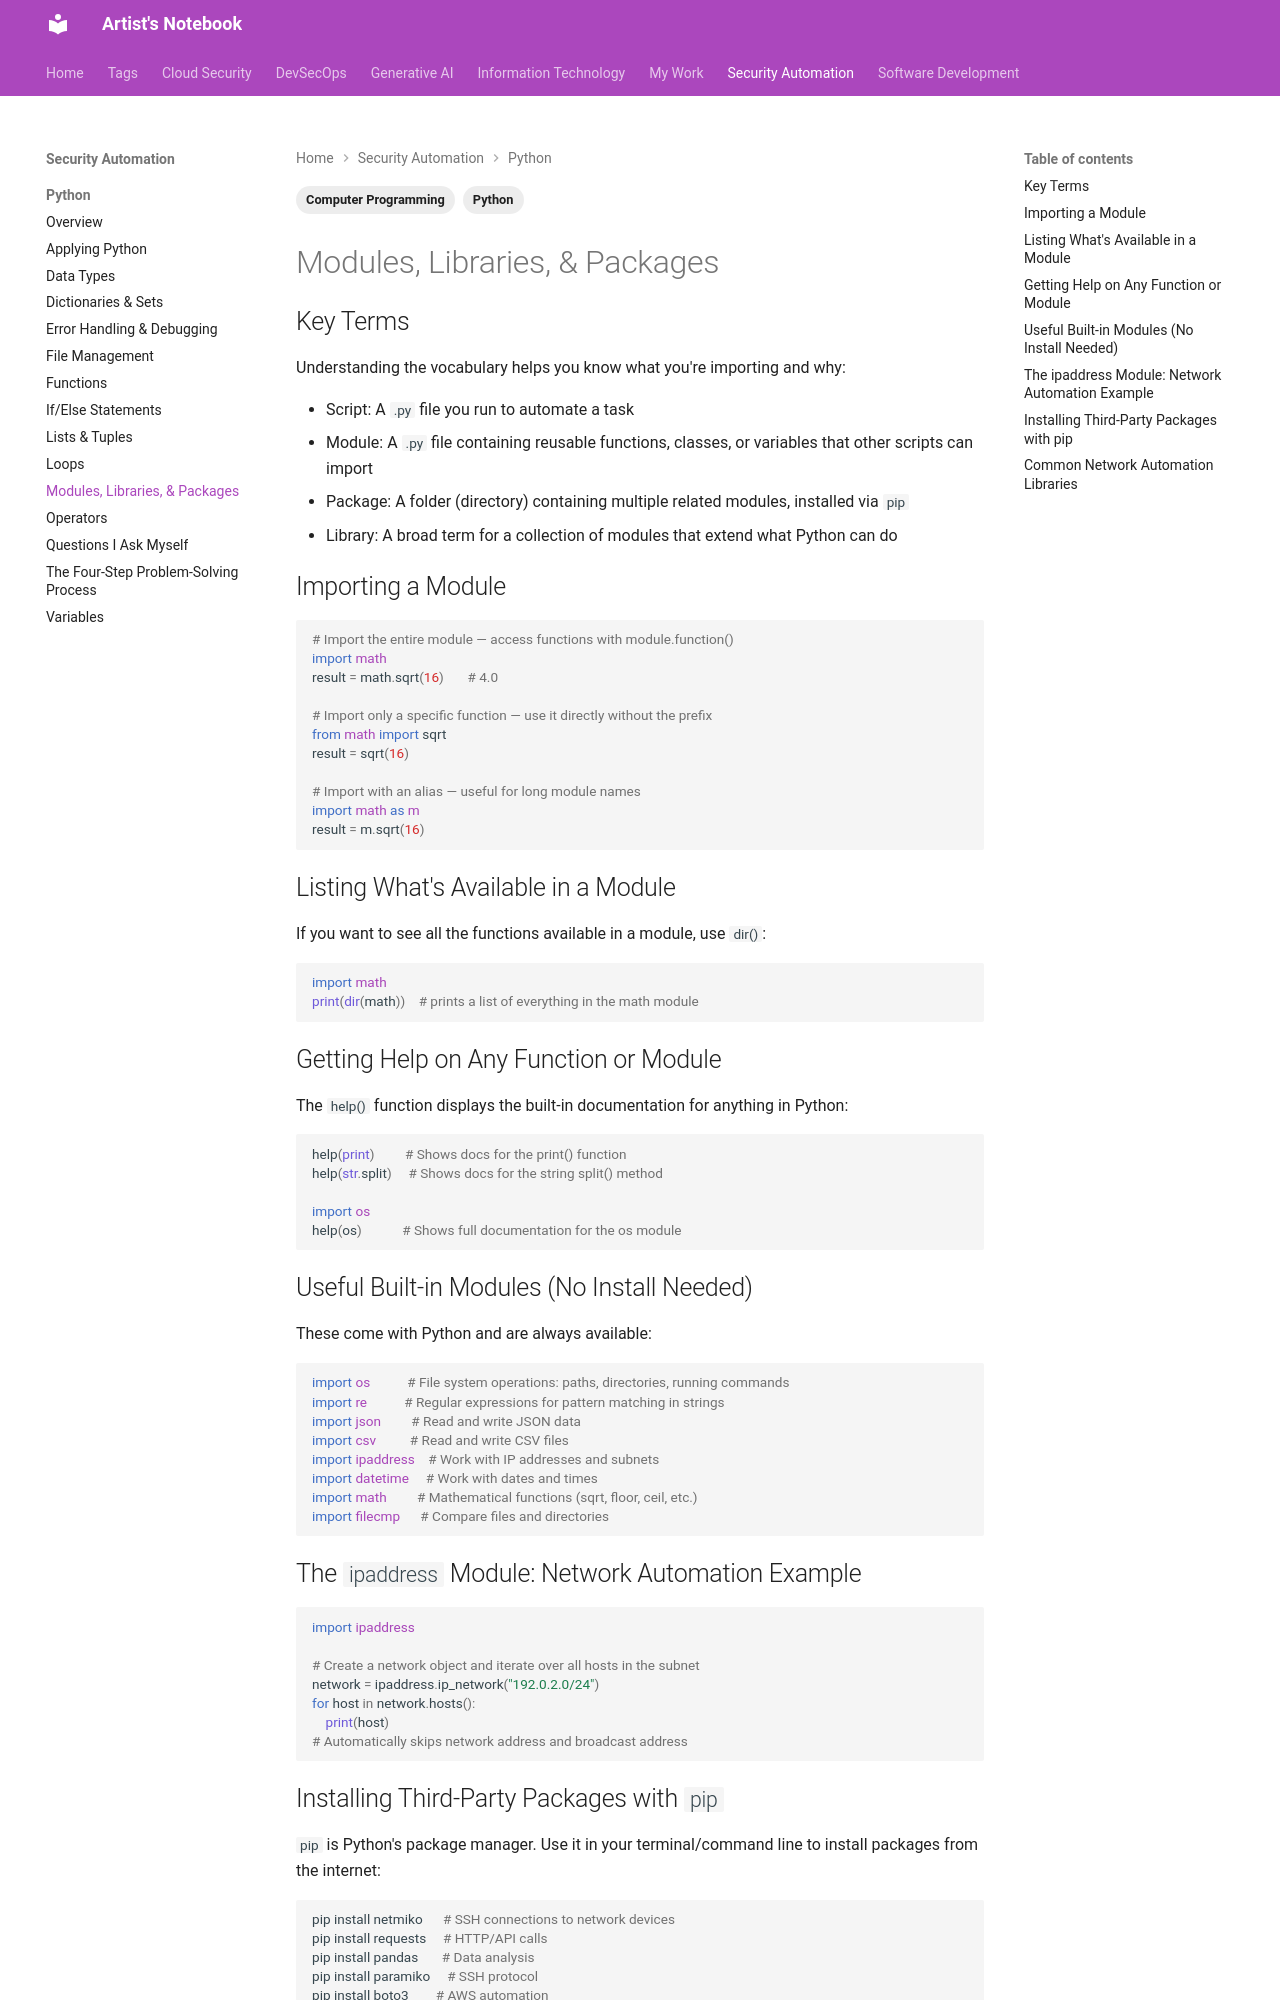

repository: ArtistYay/notes.artistuniverse.github.io · page: security_automation/python/modules_libraries_and_packages/index.html · generator: mkdocs

---
tags:
  - Python
  - Computer Programming
---

## Key Terms
Understanding the vocabulary helps you know what you're importing and why:

- Script: A `.py` file you run to automate a task
- Module: A `.py` file containing reusable functions, classes, or variables that other scripts can import
- Package: A folder (directory) containing multiple related modules, installed via `pip`
- Library: A broad term for a collection of modules that extend what Python can do

## Importing a Module
```python
# Import the entire module — access functions with module.function()
import math
result = math.sqrt(16)       # 4.0

# Import only a specific function — use it directly without the prefix
from math import sqrt
result = sqrt(16)

# Import with an alias — useful for long module names
import math as m
result = m.sqrt(16)
```

## Listing What's Available in a Module
If you want to see all the functions available in a module, use `dir()`:
```python
import math
print(dir(math))    # prints a list of everything in the math module
```

## Getting Help on Any Function or Module
The `help()` function displays the built-in documentation for anything in Python:
```python
help(print)         # Shows docs for the print() function
help(str.split)     # Shows docs for the string split() method

import os
help(os)            # Shows full documentation for the os module
```

## Useful Built-in Modules (No Install Needed)
These come with Python and are always available:
```python
import os           # File system operations: paths, directories, running commands
import re           # Regular expressions for pattern matching in strings
import json         # Read and write JSON data
import csv          # Read and write CSV files
import ipaddress    # Work with IP addresses and subnets
import datetime     # Work with dates and times
import math         # Mathematical functions (sqrt, floor, ceil, etc.)
import filecmp      # Compare files and directories
```

## The `ipaddress` Module: Network Automation Example
```python
import ipaddress

# Create a network object and iterate over all hosts in the subnet
network = ipaddress.ip_network("192.0.2.0/24")
for host in network.hosts():
    print(host)
# Automatically skips network address and broadcast address
```
